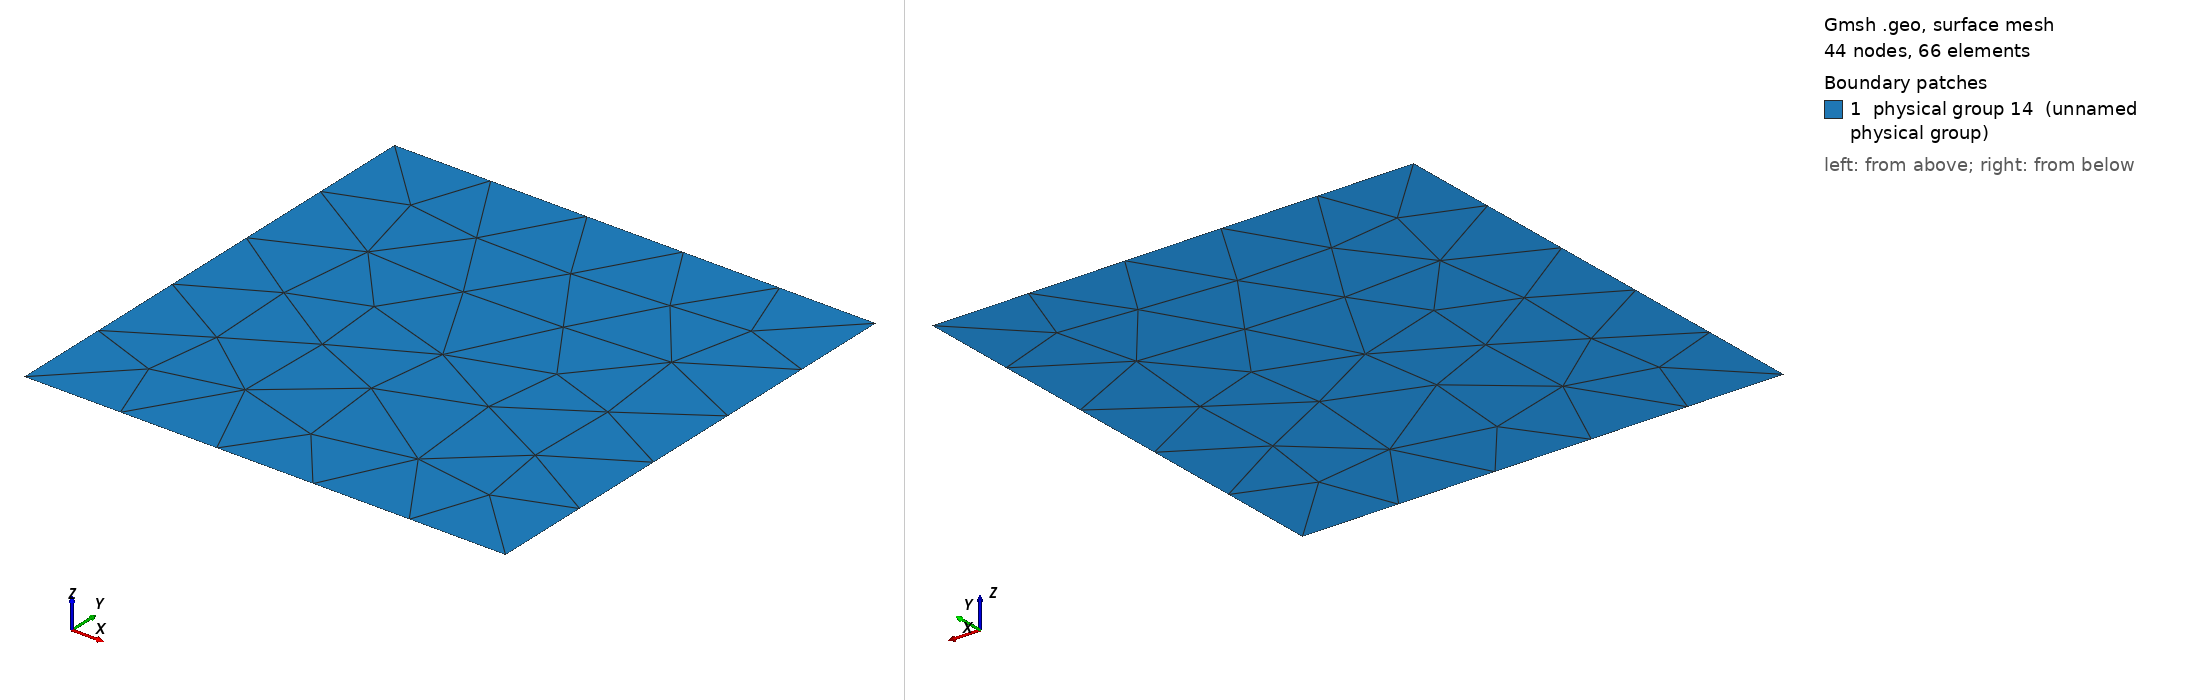

Gmsh geometry script, surface-meshed: 44 nodes, 66 surface elements. Boundary patches (legend numbers): 1 physical group 14 (unnamed physical group). Left view from above one corner, right view from below the opposite corner. Legend entries are the model's physical surfaces. The drawing asked Gmsh for element sizes between 1% and 20% of the model's largest extent; the script's own settings can give other sizes.

=== Benchmark01_1.geo (drawn) ===
cl1 = 1;
Point(1) = {0, 0, 0, cl1};
Point(2) = {1, 0, 0, cl1};
Point(3) = {1, 1, 0, cl1};
Point(4) = {0, 1, 0, cl1};
Line(1) = {1, 2};
Line(2) = {2, 3};
Line(3) = {3, 4};
Line(4) = {4, 1};
Line Loop(8) = {2, 3, 4, 1};
Plane Surface(8) = {8};
Physical Point(9) = {2, 3};
Physical Point(10) = {1, 4};
Physical Line(11) = {1, 3};
Physical Line(12) = {4};
Physical Line(13) = {2};
Physical Surface(14) = {8};
